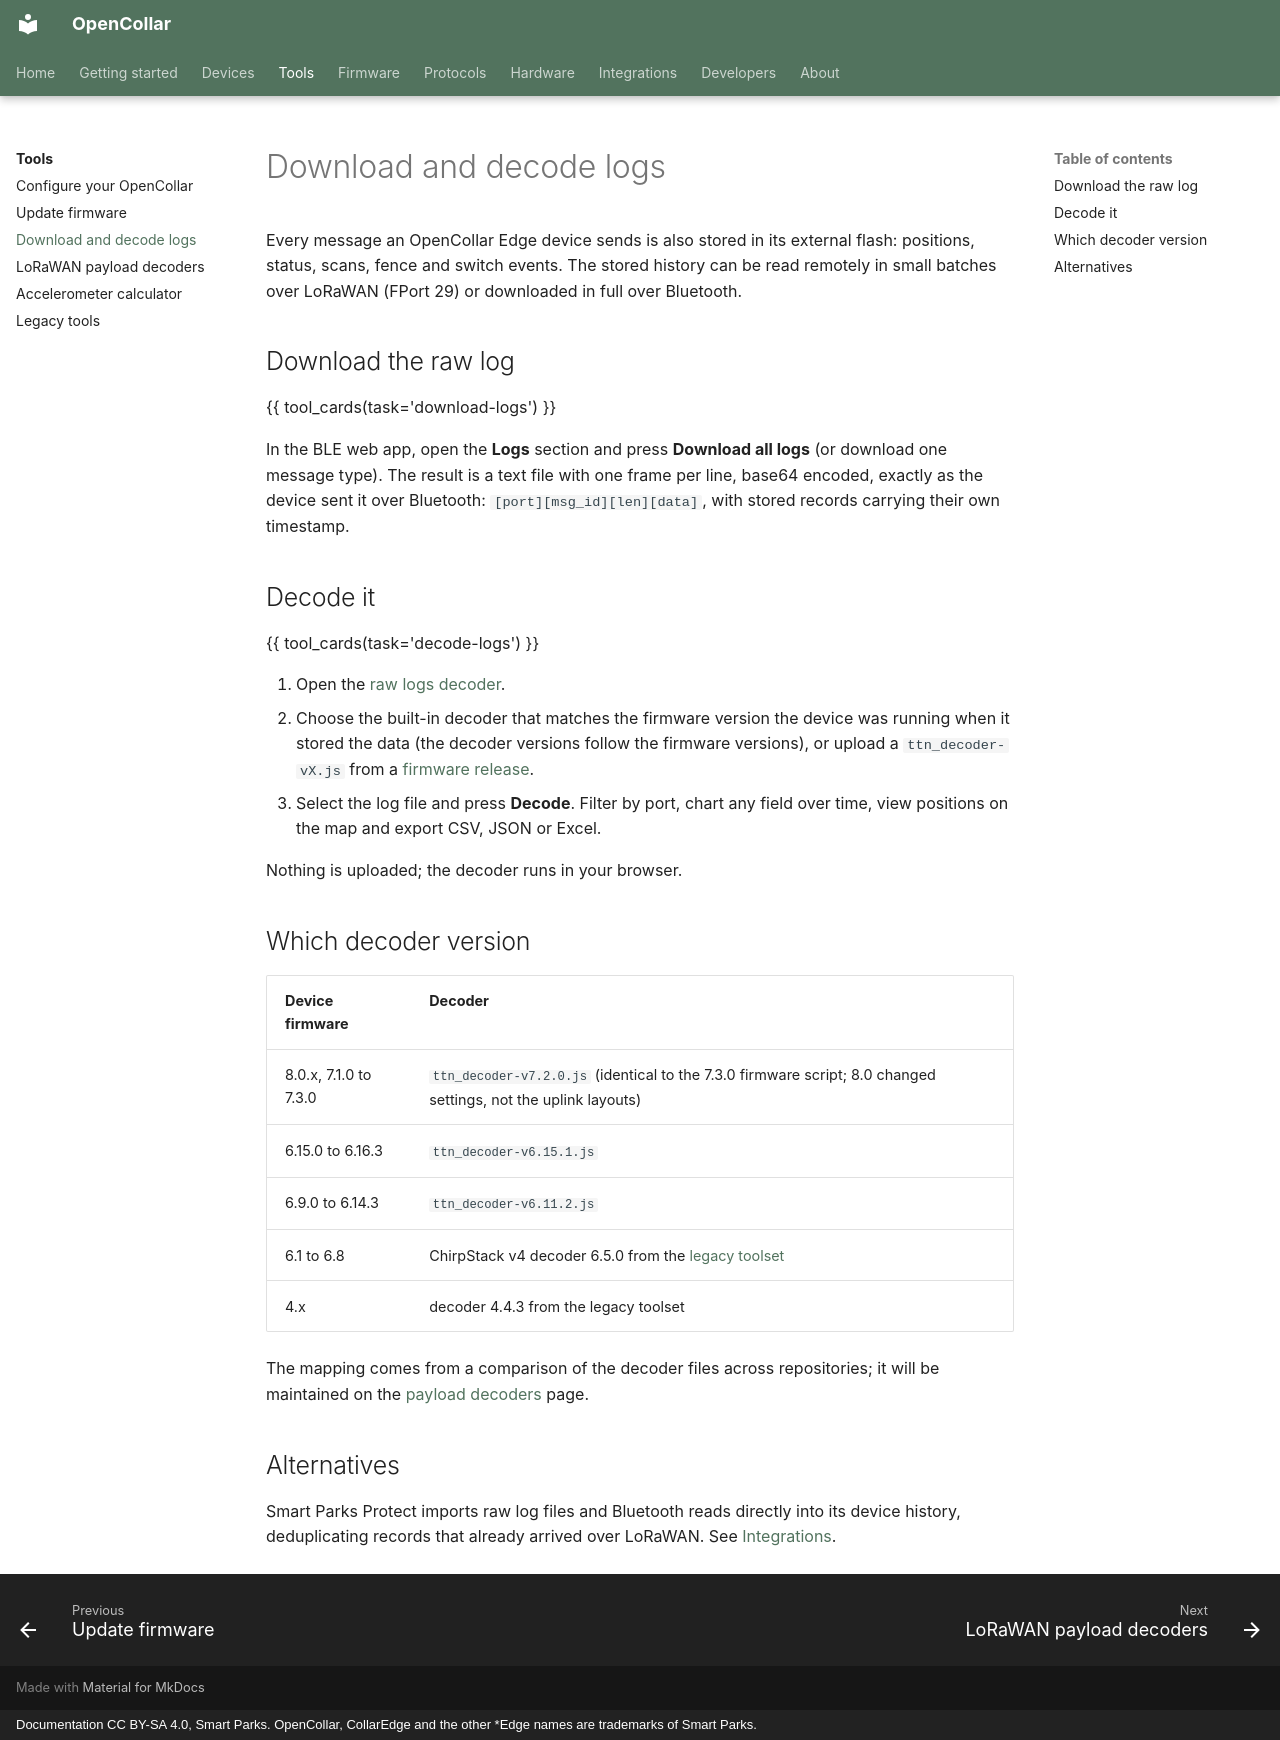

repository: SmartParksOrg/opencollar · page: tools/decode-logs/index.html · generator: mkdocs · copyright: Documentation CC BY-SA 4.0, Smart Parks. OpenCollar, CollarEdge and the other *Edge names are trademarks of Smart Parks.

# Download and decode logs

Every message an OpenCollar Edge device sends is also stored in its external flash: positions, status, scans, fence and switch events. The stored history can be read remotely in small batches over LoRaWAN (FPort 29) or downloaded in full over Bluetooth.

## Download the raw log

{{ tool_cards(task='download-logs') }}

In the BLE web app, open the **Logs** section and press **Download all logs** (or download one message type). The result is a text file with one frame per line, base64 encoded, exactly as the device sent it over Bluetooth: `[port][msg_id][len][data]`, with stored records carrying their own timestamp.

## Decode it

{{ tool_cards(task='decode-logs') }}

1. Open the [raw logs decoder](https://smartparksorg.github.io/raw_logs_decoder/).
2. Choose the built-in decoder that matches the firmware version the device was running when it stored the data (the decoder versions follow the firmware versions), or upload a `ttn_decoder-vX.js` from a [firmware release](../firmware/releases.md).
3. Select the log file and press **Decode**. Filter by port, chart any field over time, view positions on the map and export CSV, JSON or Excel.

Nothing is uploaded; the decoder runs in your browser.

## Which decoder version

| Device firmware | Decoder |
|---|---|
| 8.0.x, 7.1.0 to 7.3.0 | `ttn_decoder-v7.2.0.js` (identical to the 7.3.0 firmware script; 8.0 changed settings, not the uplink layouts) |
| 6.15.0 to 6.16.3 | `ttn_decoder-v6.15.1.js` |
| 6.9.0 to 6.14.3 | `ttn_decoder-v6.11.2.js` |
| 6.1 to 6.8 | ChirpStack v4 decoder 6.5.0 from the [legacy toolset](legacy.md) |
| 4.x | decoder 4.4.3 from the legacy toolset |

The mapping comes from a comparison of the decoder files across repositories; it will be maintained on the [payload decoders](payload-decoders.md) page.

## Alternatives

Smart Parks Protect imports raw log files and Bluetooth reads directly into its device history, deduplicating records that already arrived over LoRaWAN. See [Integrations](../integrations/index.md).
